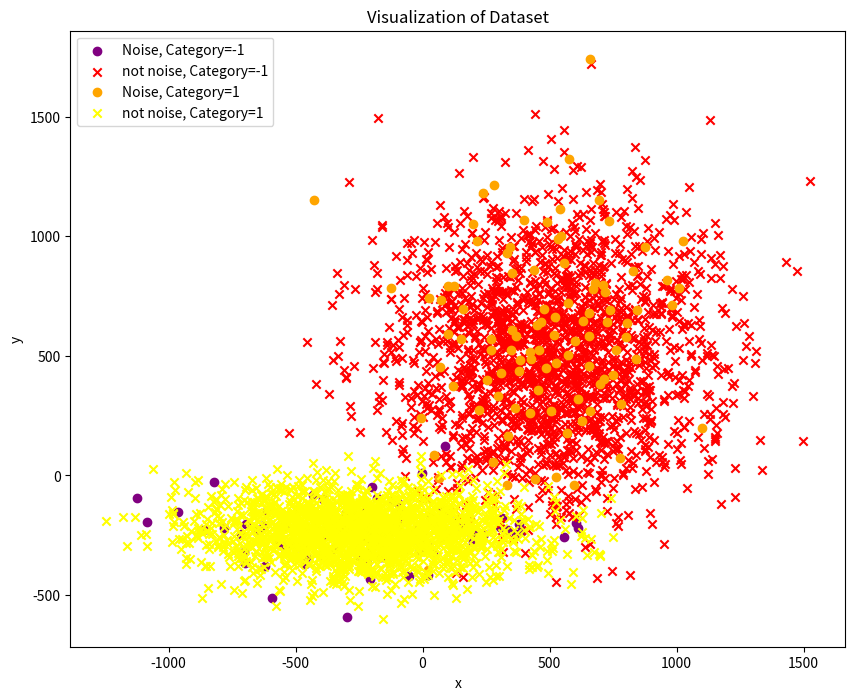

This chart was generated by the following Python code:
import numpy as np
import pandas as pd

# 设置随机种子以确保结果可复现
np.random.seed(42)
#生成单侧数据集的大小
size = 2000
# 生成两个多元高斯分布，每个分布包含1000个点
mean1 = [500, 500]
cov1 = [[100000, 0], [0, 100000]]
points1 = np.random.multivariate_normal(mean1, cov1, size)

mean2 = [-230, -230]
cov2 = [[100000, 0], [0, 10000]]
points2 = np.random.multivariate_normal(mean2, cov2, size)

# 创建DataFrame保存生成的数据
df1 = pd.DataFrame(points1, columns=['x', 'y'])
df2 = pd.DataFrame(points2, columns=['x', 'y'])

# 添加 'category' 列，并赋值为 -1 和 1
df1['category'] = -1
df2['category'] = 1

# 引入噪声比例，修改部分点的 'category' 并添加 'noise' 列
a = 5
b = 5

# 对 p_category=1 的点进行修改
# 随机创建掩码
mask1 = np.random.choice([True, False], size=size, p=[a/100, 1-a/100])
#由 -1 更改为 1
df1.loc[mask1, 'category'] = 1
# 记录被修改的点，认为是噪声点为1，否则为0
df1['noise'] = np.where(mask1, 1, 0)

# 对 p_category=-1 的点进行修改
mask2 = np.random.choice([True, False], size=size, p=[b/100, 1-b/100])
#由 1 更改为 -1
df2.loc[mask2, 'category'] = -1
df2['noise'] = np.where(mask2, 1, 0)

# 合并两个DataFrame
dataset = pd.concat([df1, df2], ignore_index=True)

# 保存为 CSV 文件
dataset.to_csv('overlapping_5%_noise.csv', index=False)


import matplotlib.pyplot as plt

# 根据条件选择数据并绘制散点图
plt.figure(figsize=(10, 8))

# noise=1, category=-1 涂紫色
plt.scatter(dataset[(dataset['noise'] == 1) & (dataset['category'] == -1)]['x'],
            dataset[(dataset['noise'] == 1) & (dataset['category'] == -1)]['y'],
            c='purple', label='Noise, Category=-1')
# noise=0, category=-1 涂红色
plt.scatter(dataset[(dataset['noise'] == 0) & (dataset['category'] == -1)]['x'],
            dataset[(dataset['noise'] == 0) & (dataset['category'] == -1)]['y'],
            c='red', marker='x', label='not noise, Category=-1')

# noise=1, category=1 涂橙色
plt.scatter(dataset[(dataset['noise'] == 1) & (dataset['category'] == 1)]['x'],
            dataset[(dataset['noise'] == 1) & (dataset['category'] == 1)]['y'],
            c='orange', label='Noise, Category=1')

# noise=0, category=1 涂黄色
plt.scatter(dataset[(dataset['noise'] == 0) & (dataset['category'] == 1)]['x'],
            dataset[(dataset['noise'] == 0) & (dataset['category'] == 1)]['y'],
            c='yellow', marker='x', label='not noise, Category=1')



# 设置图例和标签
plt.legend()
plt.title('Visualization of Dataset')
plt.xlabel('x')
plt.ylabel('y')

# 显示图形
plt.show()
